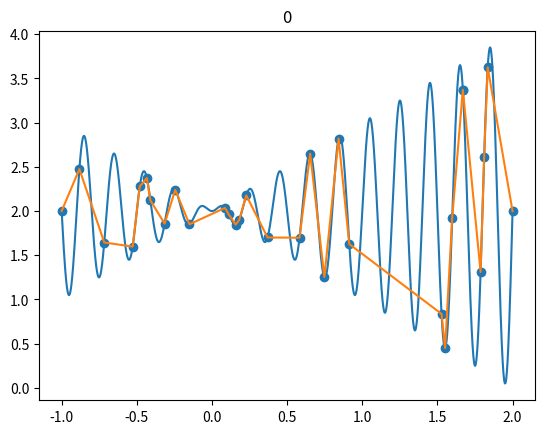

The script that saved this image:
import numpy as np
import matplotlib.pyplot as plt

## global variables
LOWER = -1
UPPER = 2
SIZE = 30


## Function to be profiled
def function(x):
    return x*np.sin(10 * np.pi * x) + 2


## Generating the first population
def generatePopulation(size = SIZE, resolution = 7):
    
    POPULATION = []
    for _ in range(size):
        POPULATION += [np.array([np.random.randint(1000)%2 for __ in range(resolution)])]
    return np.array(POPULATION)

## Decoding the encoded individual in a population
def decode(individual):
    CONVERTER = np.array([2**(len(individual) - 1 - i) for i in range(len(individual))])
#   [2**6, 2**5, 2**4, 2**3, 2**2.... 2**0] . [1,0,1,0,1,1,1]
    
    number = np.dot(CONVERTER, individual)/2**len(individual)
    
    MIN = np.dot(CONVERTER, np.array([0 for i in range(len(individual))]))/2**len(individual) #[0,0,0,0,0,0,0]
    MAX = np.dot(CONVERTER, np.array([1 for i in range(len(individual))]))/2**len(individual) #[1,1,1,1,1,1,1]
    
    final = (UPPER - LOWER)*(number - MIN)/(MAX - MIN) + LOWER
    return final
    
## Fitness function
def fitnessFunc(individual):
    value = decode(individual)
    
    y = function(value)
    return y

##mutation function                                                                          
def mutate(individual, mutation_rate = 0.01):                                                
    if (np.random.random() > (1-mutation_rate)):                                             
        index = np.random.randint(len(individual))                                                  
        individual[index] = not individual[index]                                            
                                                                                             
    return individual                                                                        
                                                                                             
##crossover function + mutation function - the version which produces 4 children                                     
def reproduce(individual1, individual2):                                                     
    split_point = np.random.randint(len(individual1))                                        
                                                                                             
    child1 = np.concatenate((individual1[:split_point], individual2[split_point:]))             
    child2 = np.concatenate((individual2[:split_point], individual1[split_point:])) 
         
    child3 = np.concatenate((individual1[split_point:], individual2[:split_point]))          
    child4 = np.concatenate((individual2[split_point:], individual1[:split_point]))          
                                                                                             
    child1 = mutate(child1)                                                                     
    child2 = mutate(child2)                                                                  
    child3 = mutate(child3)                                                                     
    child4 = mutate(child4)                                                                     
                                                                                             
    return [child1, child2, child3, child4]                                                     
                                                                                            

##adding children/ new individuals into ppulation while cecking for duplicate entries
def appendChildren(population, children):
    for child in children:
        if child.tolist() not in population.tolist():
            population = np.concatenate((population, np.array([child])))
    return population
            
##reproduction, 
def formNextPopulation(population):
    pop_size = len(population)
    
    for individual1_index  in range(pop_size):
        for individual2_index in range(pop_size):
            if individual1_index != individual2_index:  
                children = reproduce(population[individual1_index], population[individual2_index])
                population = appendChildren(population, children)
            
    fitness_values = []
    
    for individual in population:
        fitness_values += [fitnessFunc(individual)]
        
    sorted_population = np.argsort(fitness_values)[::-1][:SIZE]
    
    return population[sorted_population]

#%%

##calling the first population generation function
POP = generatePopulation()

##keeping a track of generations
generation = 0


## the "question" plot
x = [-1 + (i*3/2**12) for i in range(2**12)]
y = [function(i) for i in x]

#%%

## to plot the individuals on the plot
individuals = []
functionValue = []
for individual in POP:
    individuals += [decode(individual)]              ##X values
    functionValue += [function(decode(individual))]  ##Y values


temp = np.argsort(individuals)                       ##sorting the points so that the profile lines are neat and not haphazard
individuals = np.array(individuals)[temp]
functionValue = np.array(functionValue)[temp]   

 
plt.title(generation)
plt.plot(x,y)
plt.scatter(individuals, functionValue)
plt.plot(individuals, functionValue)

##call the function that forms the next generation
POP = formNextPopulation(POP)
generation += 1
    
    
    
    

    
    
    
    
    
    
    
    
    
    
    
    
    
    
    
    
    
     
    
    